Photos from the image-classification dataset "PlantVillage" in the GitHub repository sss41097/PlantVillage. Its 16 classes are: Potato___Early_blight, Potato___Late_blight, Potato___healthy, Rice__Bacterial leaf blight, Rice__Brown spot, Rice__Leaf smut, Tomato__Late_Blight, Tomato___Bacterial_spot, Tomato___Early_blight, Tomato___Late_blight, Tomato___Leaf_Mold, Tomato___Septoria_leaf_spot, Tomato___Spider_mites Two-spotted_spider_mite, Tomato___Target_Spot, Tomato___Tomato_mosaic_virus, Tomato___healthy.

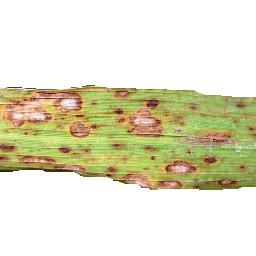
Label: Rice__Brown spot

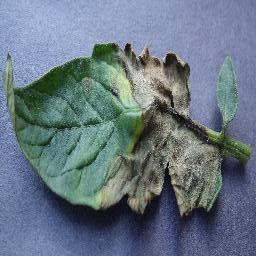
Label: Tomato__Late_Blight

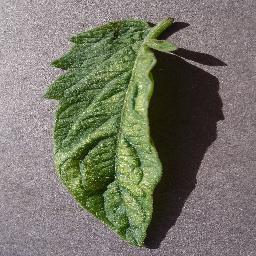
Label: Tomato___Spider_mites Two-spotted_spider_mite

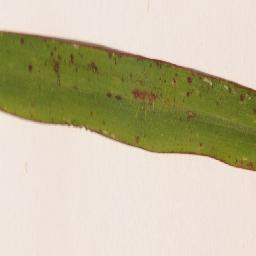
Label: Rice__Leaf smut

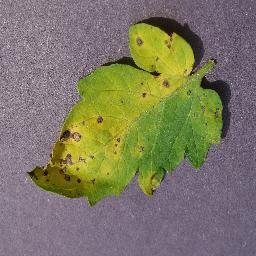
Label: Tomato___Septoria_leaf_spot

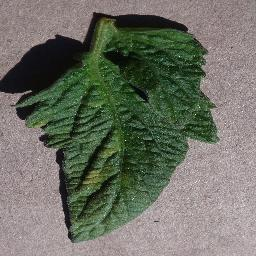
Label: Tomato___Leaf_Mold
